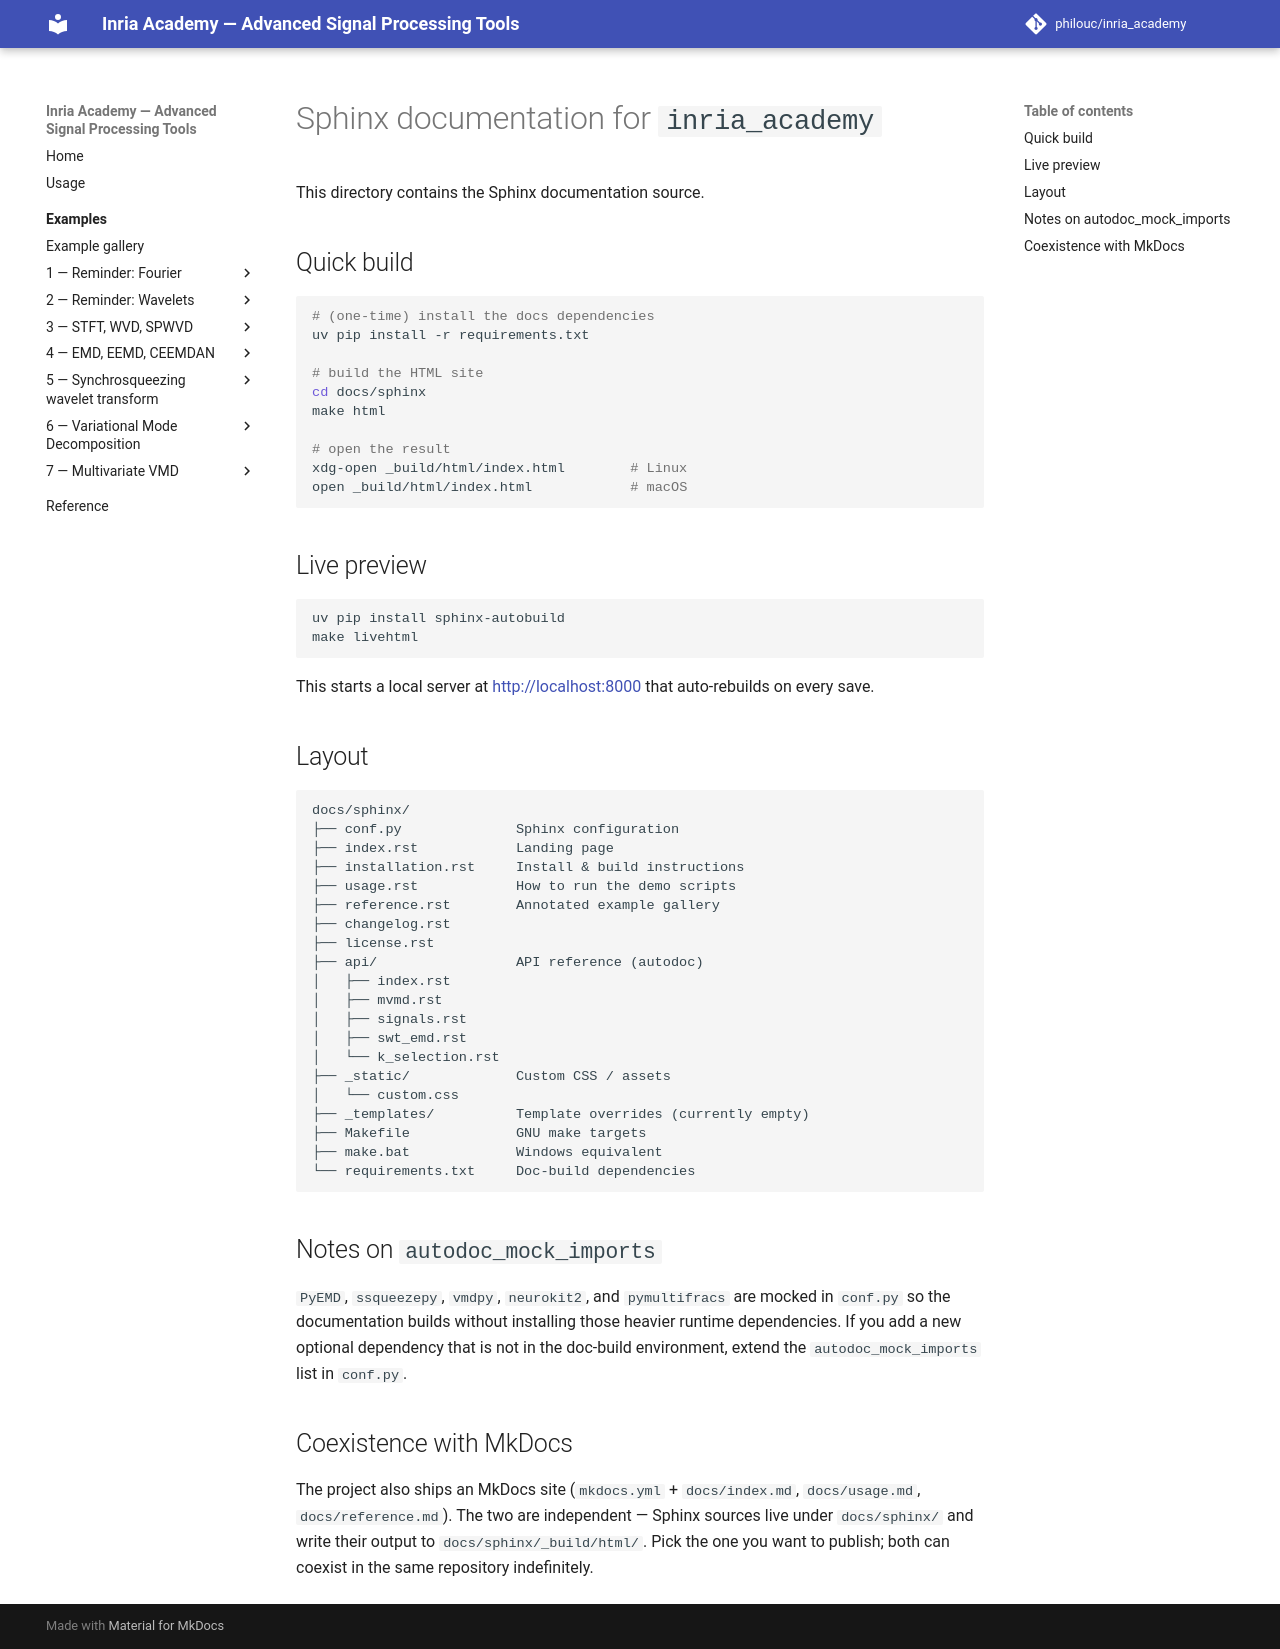

repository: philouc/inria_academy · page: sphinx/index.html · generator: mkdocs

# Sphinx documentation for `inria_academy`

This directory contains the Sphinx documentation source.

## Quick build

```bash
# (one-time) install the docs dependencies
uv pip install -r requirements.txt

# build the HTML site
cd docs/sphinx
make html

# open the result
xdg-open _build/html/index.html        # Linux
open _build/html/index.html            # macOS
```

## Live preview

```bash
uv pip install sphinx-autobuild
make livehtml
```

This starts a local server at <http://localhost:8000> that auto-rebuilds on
every save.

## Layout

```
docs/sphinx/
├── conf.py              Sphinx configuration
├── index.rst            Landing page
├── installation.rst     Install & build instructions
├── usage.rst            How to run the demo scripts
├── reference.rst        Annotated example gallery
├── changelog.rst
├── license.rst
├── api/                 API reference (autodoc)
│   ├── index.rst
│   ├── mvmd.rst
│   ├── signals.rst
│   ├── swt_emd.rst
│   └── k_selection.rst
├── _static/             Custom CSS / assets
│   └── custom.css
├── _templates/          Template overrides (currently empty)
├── Makefile             GNU make targets
├── make.bat             Windows equivalent
└── requirements.txt     Doc-build dependencies
```

## Notes on `autodoc_mock_imports`

`PyEMD`, `ssqueezepy`, `vmdpy`, `neurokit2`, and `pymultifracs` are mocked
in `conf.py` so the documentation builds without installing those heavier
runtime dependencies. If you add a new optional dependency that is not in
the doc-build environment, extend the `autodoc_mock_imports` list in
`conf.py`.

## Coexistence with MkDocs

The project also ships an MkDocs site (`mkdocs.yml` + `docs/index.md`,
`docs/usage.md`, `docs/reference.md`). The two are independent — Sphinx
sources live under `docs/sphinx/` and write their output to
`docs/sphinx/_build/html/`. Pick the one you want to publish; both can
coexist in the same repository indefinitely.
